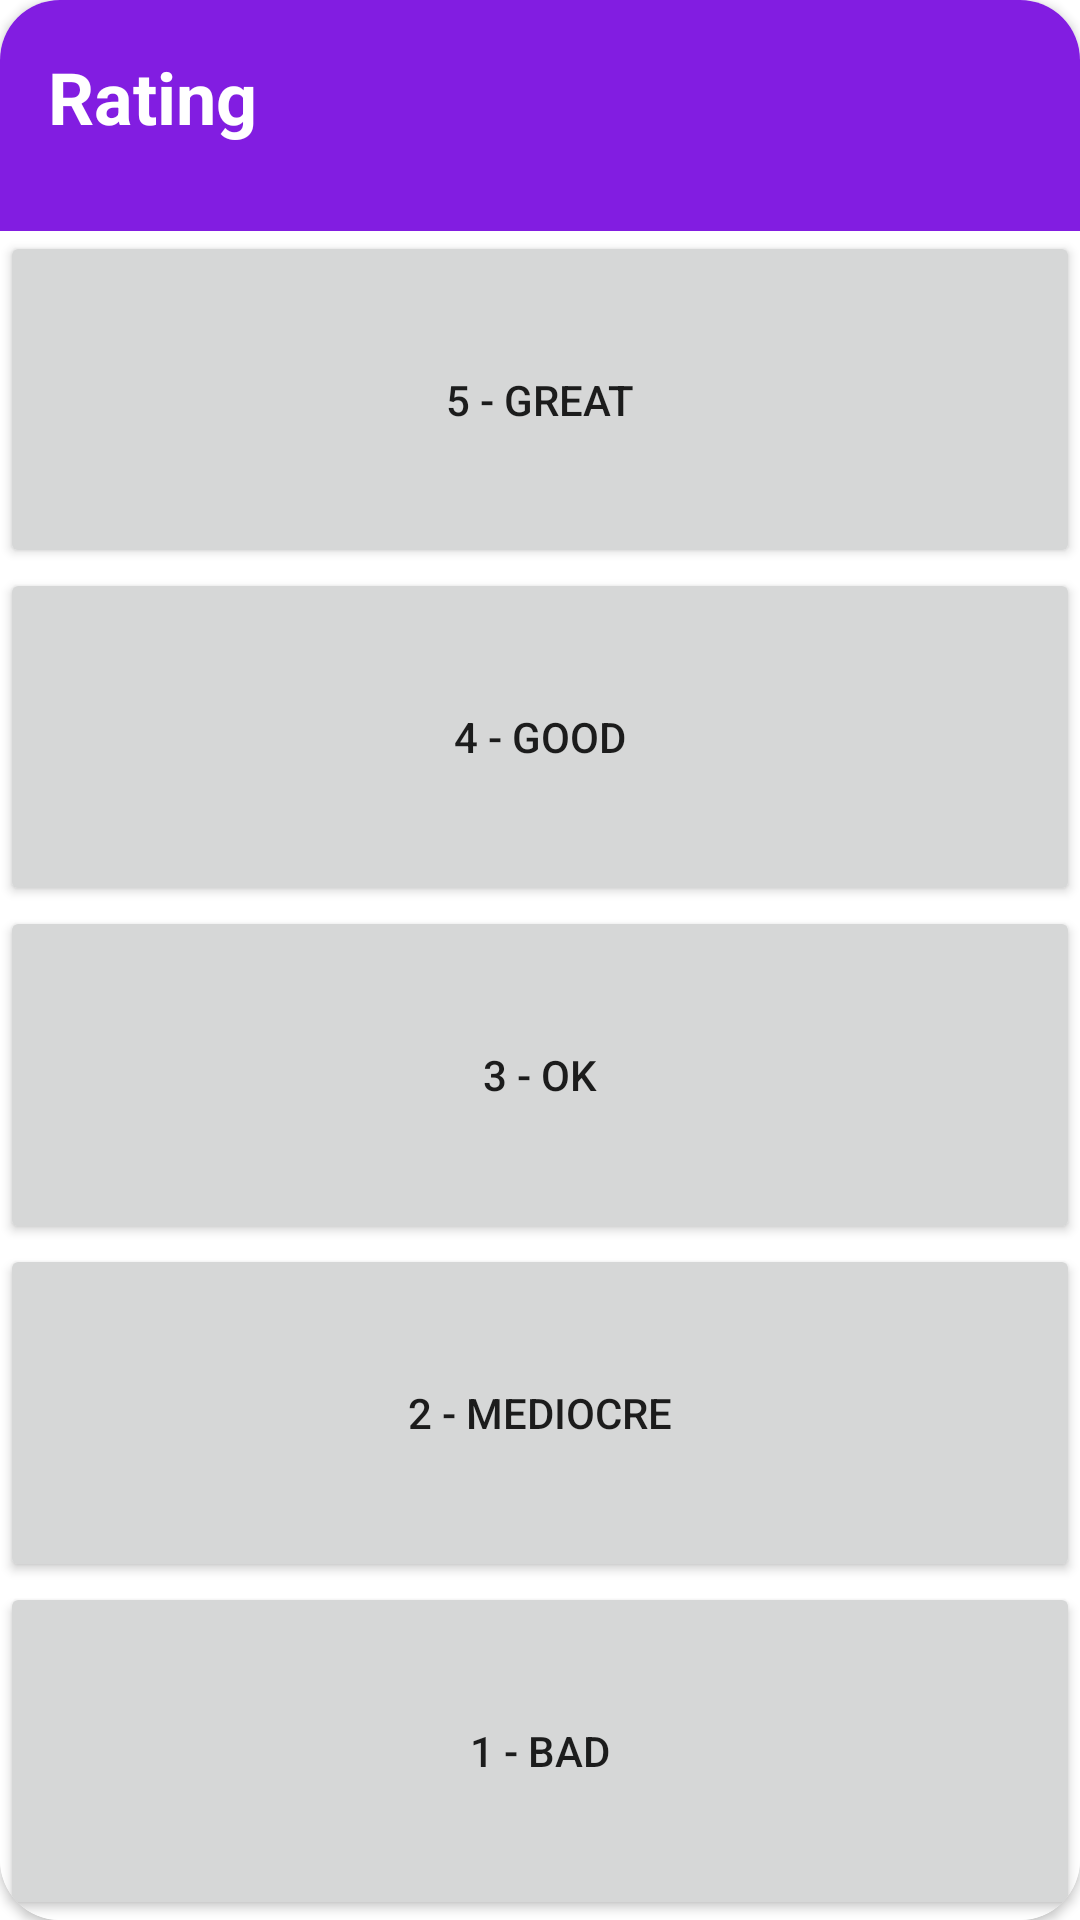

This screen was rendered from an Android layout file. Write that file and the resources it references.
<!-- AndroidManifest.xml: application theme Theme.TheAuctionHouse -->
<!-- res/layout/popup_rating.xml -->
<?xml version="1.0" encoding="utf-8"?>
<androidx.constraintlayout.widget.ConstraintLayout
    xmlns:android="http://schemas.android.com/apk/res/android"
    xmlns:app="http://schemas.android.com/apk/res-auto"
    android:layout_width="match_parent"
    android:layout_height="match_parent">

    <androidx.cardview.widget.CardView
        android:layout_width="match_parent"
        android:layout_height="match_parent"
        app:cardCornerRadius="20dp">

        <LinearLayout
            android:layout_width="match_parent"
            android:layout_height="match_parent"
            android:background="@color/white"
            android:orientation="vertical">

            <TextView
                android:layout_width="match_parent"
                android:layout_height="wrap_content"
                android:layout_weight="0.2"
                android:background="@color/primary"
                android:padding="16dp"
                android:text="Rating"
                android:textColor="@color/white"
                android:textSize="24sp"
                android:textStyle="bold" />

            <Button
                android:id="@+id/rating5"
                android:layout_width="match_parent"
                android:layout_height="wrap_content"
                android:layout_weight="1"
                android:text="5 - Great" />

            <Button
                android:id="@+id/rating4"
                android:layout_width="match_parent"
                android:layout_height="wrap_content"
                android:layout_weight="1"
                android:text="4 - Good" />

            <Button
                android:id="@+id/rating3"
                android:layout_width="match_parent"
                android:layout_height="wrap_content"
                android:layout_weight="1"
                android:text="3 - Ok" />

            <Button
                android:id="@+id/rating2"
                android:layout_width="match_parent"
                android:layout_height="wrap_content"
                android:layout_weight="1"
                android:text="2 - Mediocre" />

            <Button
                android:id="@+id/rating1"
                android:layout_width="match_parent"
                android:layout_height="wrap_content"
                android:layout_weight="1"
                android:text="1 - Bad" />

        </LinearLayout>
    </androidx.cardview.widget.CardView>

</androidx.constraintlayout.widget.ConstraintLayout>
<!-- resources referenced by this layout -->
<resources>
  <color name="primary">#FF821DE1</color>
  <color name="white">#FFFFFFFF</color>
  <style name="Theme.TheAuctionHouse" parent="Theme.MaterialComponents.DayNight.DarkActionBar">
          
          <item name="colorPrimary">@color/purple_500</item>
          <item name="colorPrimaryVariant">@color/purple_700</item>
          <item name="colorOnPrimary">@color/white</item>
          
          <item name="colorSecondary">@color/teal_200</item>
          <item name="colorSecondaryVariant">@color/teal_700</item>
          <item name="colorOnSecondary">@color/black</item>
          
          <item name="android:statusBarColor" tools:targetApi="21">?attr/colorPrimaryVariant</item>
          
      </style>
  <color name="purple_500">#FF6200EE</color>
  <color name="purple_700">#FF3700B3</color>
  <color name="teal_200">#FF03DAC5</color>
  <color name="teal_700">#FF018786</color>
  <color name="black">#FF000000</color>
</resources>
